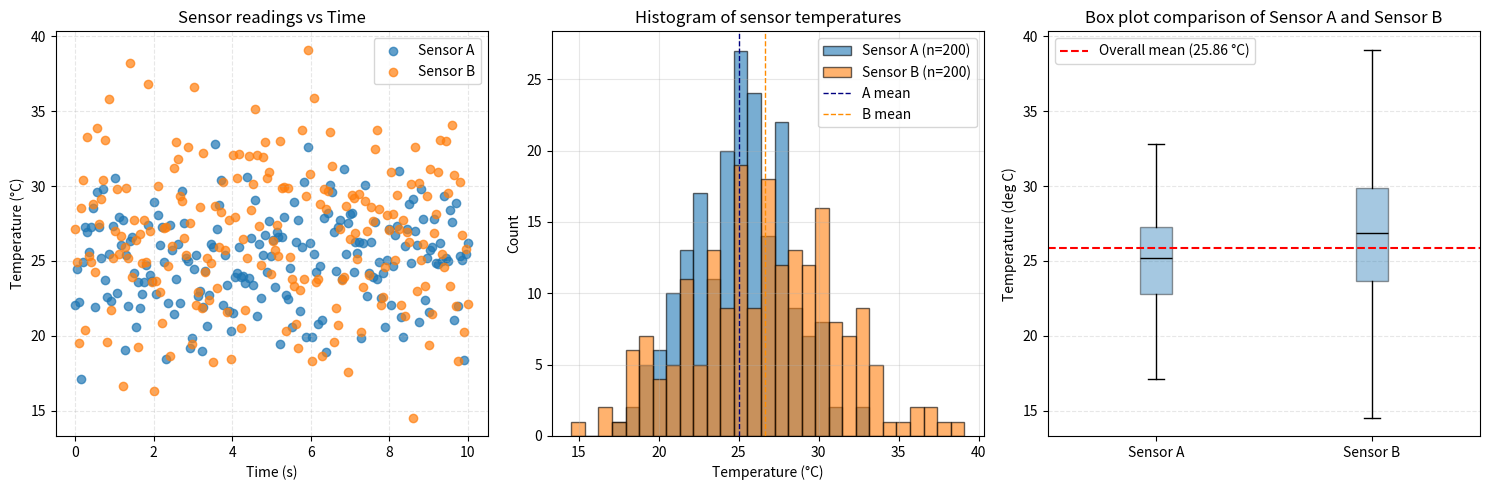

Generate this figure with matplotlib:
"""Generate publication-quality sensor data visualizations.

This script creates synthetic temperature sensor data using NumPy
and produces scatter, histogram, and box plot visualizations saved
as PNG files.

Usage
-----
    python generate_plots.py
"""

import numpy as np
import matplotlib.pyplot as plt


def generate_data(seed):
    """Generate synthetic temperature sensor data and timestamps.

    Creates simulated temperature readings from two sensors with specified
    statistical properties and corresponding timestamps.

    Parameters
    ----------
    seed : int
        Seed for the random number generator to ensure reproducible results.

    Returns
    -------
    sensor_a : ndarray
        Temperature readings from Sensor A (mean=25°C, std=3°C, size=200).
    sensor_b : ndarray
        Temperature readings from Sensor B (mean=27°C, std=4.5°C, size=200).
    timestamps : ndarray
        Evenly spaced timestamps from 0 to 10 seconds (size=200).
    """
    # Set up random number generator with seed
    rng = np.random.default_rng(seed=seed)

    # Generate timestamps: evenly spaced from 0 to 10 seconds
    timestamps = np.linspace(0, 10, 200)

    # Generate sensor readings
    sensor_a = rng.normal(loc=25, scale=3, size=200)
    sensor_b = rng.normal(loc=27, scale=4.5, size=200)

    return sensor_a, sensor_b, timestamps


def plot_scatter(sensor_a, sensor_b, timestamps, ax):
    """Create a scatter plot of sensor readings versus time on the given Axes.

    Plots temperature readings from two sensors against their timestamps,
    with Sensor A in blue and Sensor B in orange.

    Parameters
    ----------
    sensor_a : array_like
        Temperature readings from Sensor A.
    sensor_b : array_like
        Temperature readings from Sensor B.
    timestamps : array_like
        Time values corresponding to the sensor readings.
    ax : matplotlib.axes.Axes
        The Axes object on which to draw the scatter plot.

    Returns
    -------
    None
        Modifies the provided Axes object in place.
    """
    ax.scatter(timestamps, sensor_a, c='tab:blue', label='Sensor A', alpha=0.7)
    ax.scatter(timestamps, sensor_b, c='tab:orange', label='Sensor B', alpha=0.7)
    ax.set_xlabel('Time (s)')
    ax.set_ylabel('Temperature (°C)')
    ax.set_title('Sensor readings vs Time')
    ax.legend()
    ax.grid(True, linestyle='--', alpha=0.3)


def plot_histogram(sensor_a, sensor_b, ax):
    """Create a histogram comparison of sensor temperature distributions.

    Plots overlapping histograms for both sensors with shared bins,
    marks the mean values, and includes count information in labels.

    Parameters
    ----------
    sensor_a : array_like
        Temperature readings from Sensor A.
    sensor_b : array_like
        Temperature readings from Sensor B.
    ax : matplotlib.axes.Axes
        The Axes object on which to draw the histogram.

    Returns
    -------
    None
        Modifies the provided Axes object in place.
    """
    # Remove NaNs for histogramming
    a = sensor_a[~np.isnan(sensor_a)]
    b = sensor_b[~np.isnan(sensor_b)]

    # Shared bins over combined range
    bins = np.linspace(min(a.min(), b.min()), max(a.max(), b.max()), 30)

    ax.hist(a, bins=bins, alpha=0.6, label=f'Sensor A (n={a.size})', color='tab:blue', edgecolor='black')
    ax.hist(b, bins=bins, alpha=0.6, label=f'Sensor B (n={b.size})', color='tab:orange', edgecolor='black')

    # Mark means
    ax.axvline(np.mean(a), color='navy', linestyle='--', linewidth=1, label='A mean')
    ax.axvline(np.mean(b), color='darkorange', linestyle='--', linewidth=1, label='B mean')

    ax.set_xlabel('Temperature (°C)')
    ax.set_ylabel('Count')
    ax.set_title('Histogram of sensor temperatures')
    ax.legend()
    ax.grid(alpha=0.3)


def plot_boxplot(sensor_a, sensor_b, ax):
    """Create a side-by-side box plot comparison of sensor distributions.

    Plots box plots for both sensors with custom styling and marks
    the overall mean of both sensors combined.

    Parameters
    ----------
    sensor_a : array_like
        Temperature readings from Sensor A.
    sensor_b : array_like
        Temperature readings from Sensor B.
    ax : matplotlib.axes.Axes
        The Axes object on which to draw the box plot.

    Returns
    -------
    None
        Modifies the provided Axes object in place.
    """
    # Remove NaNs if present
    sensor_a_clean = sensor_a[~np.isnan(sensor_a)]
    sensor_b_clean = sensor_b[~np.isnan(sensor_b)]

    overall_mean = np.mean(np.concatenate([sensor_a_clean, sensor_b_clean]))

    ax.boxplot([sensor_a_clean, sensor_b_clean], labels=['Sensor A', 'Sensor B'], patch_artist=True,
               boxprops=dict(facecolor='tab:blue', alpha=0.4), medianprops=dict(color='black'))
    ax.axhline(overall_mean, color='red', linestyle='--', linewidth=1.5, label=f'Overall mean ({overall_mean:.2f} °C)')
    ax.set_ylabel('Temperature (deg C)')
    ax.set_title('Box plot comparison of Sensor A and Sensor B')
    ax.legend()
    ax.grid(alpha=0.3, axis='y', linestyle='--')


def main():
    """Generate sensor data and create publication-quality visualizations.

    Creates synthetic temperature sensor data and produces three plots
    (scatter, histogram, boxplot) in a single figure, then saves the
    result as a high-resolution PNG file.

    Returns
    -------
    None
        Saves the plot figure to 'sensor_analysis.png'.
    """
    # Generate data with the same seed as in the notebook
    sensor_a, sensor_b, timestamps = generate_data(9461)

    # Create a 1x3 subplot figure
    fig, axes = plt.subplots(1, 3, figsize=(15, 5))

    # Create each plot
    plot_scatter(sensor_a, sensor_b, timestamps, axes[0])
    plot_histogram(sensor_a, sensor_b, axes[1])
    plot_boxplot(sensor_a, sensor_b, axes[2])

    # Adjust layout and save
    plt.tight_layout()
    plt.savefig('sensor_analysis.png', dpi=150, bbox_inches='tight')
    plt.close()


if __name__ == '__main__':
    main()


# Create plot_scatter(sensor_a, sensor_b, timestamps, ax) that draws
# the scatter plot from the notebook onto the given Axes object.
# NumPy-style docstring. Modifies ax in place, returns None.

# Create main() that generates data, creates a 1x3 subplot figure,
# calls each plot function, adjusts layout, and saves as sensor_analysis.png
# at 150 DPI with tight bounding box.
